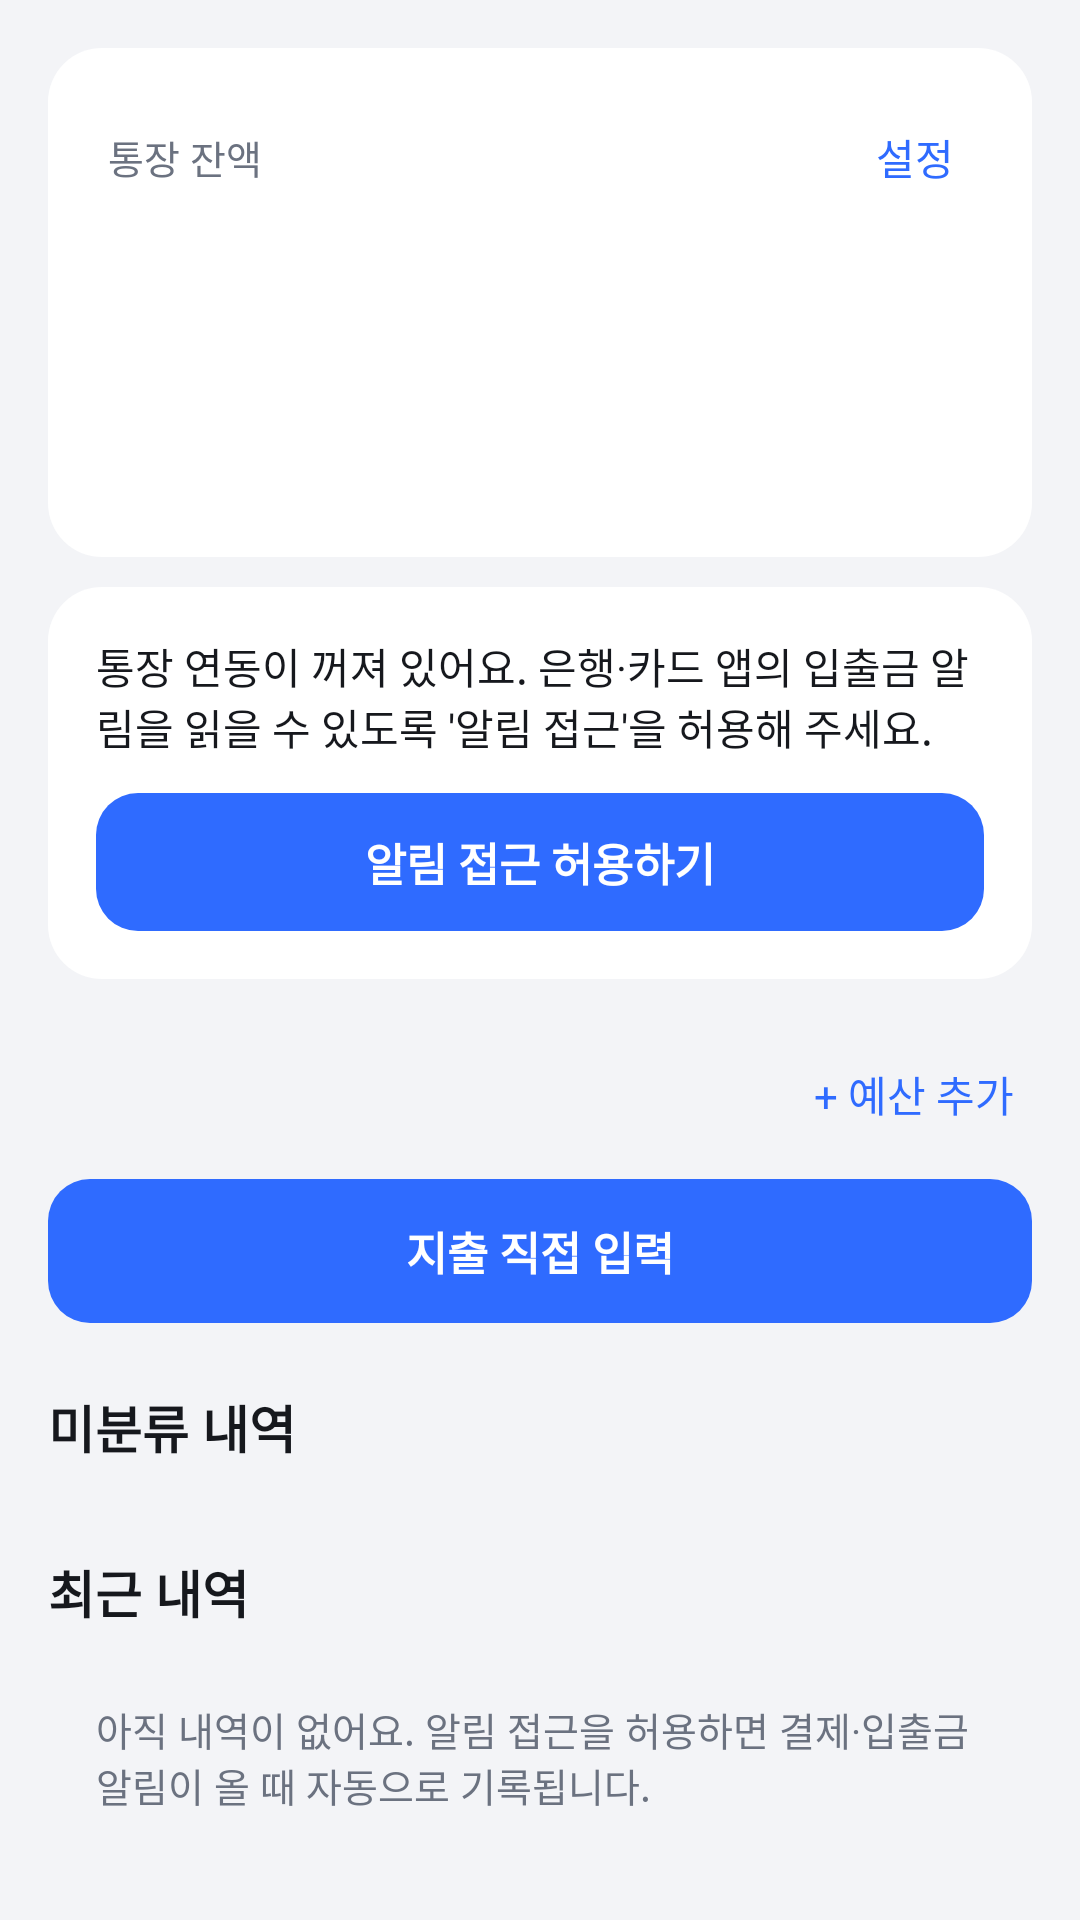

Reconstruct the res/layout file that produces this screen, plus the resources it refers to.
<!-- AndroidManifest.xml: application theme AppTheme -->
<!-- res/layout/activity_main.xml -->
<ScrollView xmlns:android="http://schemas.android.com/apk/res/android"
    android:layout_width="match_parent"
    android:layout_height="match_parent"
    android:fillViewport="true"
    android:fitsSystemWindows="true">

    <LinearLayout
        android:layout_width="match_parent"
        android:layout_height="wrap_content"
        android:orientation="vertical"
        android:padding="16dp">

        <LinearLayout
            android:id="@+id/balance_card"
            android:layout_width="match_parent"
            android:layout_height="wrap_content"
            android:background="@drawable/card_bg"
            android:orientation="vertical"
            android:padding="20dp">

            <LinearLayout
                android:layout_width="match_parent"
                android:layout_height="wrap_content"
                android:gravity="center_vertical"
                android:orientation="horizontal">

                <TextView
                    android:layout_width="0dp"
                    android:layout_height="wrap_content"
                    android:layout_weight="1"
                    android:text="통장 잔액"
                    android:textColor="@color/sub"
                    android:textSize="13sp" />

                <TextView
                    android:id="@+id/btn_settings"
                    android:layout_width="wrap_content"
                    android:layout_height="wrap_content"
                    android:padding="6dp"
                    android:text="설정"
                    android:textColor="@color/accent"
                    android:textSize="14sp" />
            </LinearLayout>

            <TextView
                android:id="@+id/balance"
                android:layout_width="match_parent"
                android:layout_height="wrap_content"
                android:layout_marginTop="4dp"
                android:textColor="@color/text"
                android:textSize="32sp"
                android:textStyle="bold" />

            <TextView
                android:id="@+id/balance_sub"
                android:layout_width="match_parent"
                android:layout_height="wrap_content"
                android:layout_marginTop="4dp"
                android:textColor="@color/sub"
                android:textSize="12sp" />

            <TextView
                android:id="@+id/summary"
                android:layout_width="match_parent"
                android:layout_height="wrap_content"
                android:layout_marginTop="12dp"
                android:lineSpacingExtra="3dp"
                android:textColor="@color/text"
                android:textSize="13sp" />
        </LinearLayout>

        <LinearLayout
            android:id="@+id/access_banner"
            android:layout_width="match_parent"
            android:layout_height="wrap_content"
            android:layout_marginTop="10dp"
            android:background="@drawable/card_bg"
            android:orientation="vertical"
            android:padding="16dp">

            <TextView
                android:layout_width="match_parent"
                android:layout_height="wrap_content"
                android:text="통장 연동이 꺼져 있어요. 은행·카드 앱의 입출금 알림을 읽을 수 있도록 '알림 접근'을 허용해 주세요."
                android:textColor="@color/text"
                android:textSize="14sp" />

            <TextView
                android:id="@+id/btn_access"
                android:layout_width="match_parent"
                android:layout_height="wrap_content"
                android:layout_marginTop="12dp"
                android:background="@drawable/btn_bg"
                android:gravity="center"
                android:padding="12dp"
                android:text="알림 접근 허용하기"
                android:textColor="#FFFFFF"
                android:textSize="15sp"
                android:textStyle="bold" />
        </LinearLayout>

        <LinearLayout
            android:layout_width="match_parent"
            android:layout_height="wrap_content"
            android:layout_marginTop="22dp"
            android:layout_marginBottom="8dp"
            android:gravity="center_vertical"
            android:orientation="horizontal">

            <TextView
                android:id="@+id/period"
                android:layout_width="0dp"
                android:layout_height="wrap_content"
                android:layout_weight="1"
                android:textColor="@color/text"
                android:textSize="17sp"
                android:textStyle="bold" />

            <TextView
                android:id="@+id/btn_add_budget"
                android:layout_width="wrap_content"
                android:layout_height="wrap_content"
                android:padding="6dp"
                android:text="+ 예산 추가"
                android:textColor="@color/accent"
                android:textSize="14sp" />
        </LinearLayout>

        <LinearLayout
            android:id="@+id/budgets"
            android:layout_width="match_parent"
            android:layout_height="wrap_content"
            android:orientation="vertical" />

        <TextView
            android:id="@+id/btn_add_tx"
            android:layout_width="match_parent"
            android:layout_height="wrap_content"
            android:layout_marginTop="4dp"
            android:background="@drawable/btn_bg"
            android:gravity="center"
            android:padding="13dp"
            android:text="지출 직접 입력"
            android:textColor="#FFFFFF"
            android:textSize="15sp"
            android:textStyle="bold" />

        <TextView
            android:id="@+id/unassigned_title"
            android:layout_width="match_parent"
            android:layout_height="wrap_content"
            android:layout_marginTop="22dp"
            android:layout_marginBottom="8dp"
            android:text="미분류 내역"
            android:textColor="@color/text"
            android:textSize="17sp"
            android:textStyle="bold" />

        <LinearLayout
            android:id="@+id/unassigned"
            android:layout_width="match_parent"
            android:layout_height="wrap_content"
            android:orientation="vertical" />

        <TextView
            android:layout_width="match_parent"
            android:layout_height="wrap_content"
            android:layout_marginTop="22dp"
            android:layout_marginBottom="8dp"
            android:text="최근 내역"
            android:textColor="@color/text"
            android:textSize="17sp"
            android:textStyle="bold" />

        <LinearLayout
            android:id="@+id/recent"
            android:layout_width="match_parent"
            android:layout_height="wrap_content"
            android:orientation="vertical" />

        <TextView
            android:id="@+id/recent_empty"
            android:layout_width="match_parent"
            android:layout_height="wrap_content"
            android:padding="16dp"
            android:text="아직 내역이 없어요. 알림 접근을 허용하면 결제·입출금 알림이 올 때 자동으로 기록됩니다."
            android:textColor="@color/sub"
            android:textSize="13sp" />
    </LinearLayout>
</ScrollView>
<!-- resources referenced by this layout -->
<resources>
  <color name="accent">#2F6BFF</color>
  <color name="sub">#6B7280</color>
  <color name="text">#16181D</color>
  <!-- drawable btn_bg (drawable) -->
  <ripple xmlns:android="http://schemas.android.com/apk/res/android" android:color="#33888888">
      <item>
          <shape>
              <solid android:color="@color/accent" />
              <corners android:radius="14dp" />
          </shape>
      </item>
  </ripple>
  <!-- drawable card_bg (drawable) -->
  <shape xmlns:android="http://schemas.android.com/apk/res/android">
      <solid android:color="@color/card" />
      <corners android:radius="18dp" />
  </shape>
  <style name="AppTheme" parent="android:Theme.DeviceDefault.DayNight">
          <item name="android:windowActionBar">false</item>
          <item name="android:windowNoTitle">true</item>
          <item name="android:windowBackground">@color/bg</item>
          <item name="android:statusBarColor">@color/bg</item>
          <item name="android:navigationBarColor">@color/bg</item>
          <item name="android:windowLightStatusBar">true</item>
          <item name="android:colorAccent">@color/accent</item>
      </style>
  <color name="card">#FFFFFF</color>
  <color name="bg">#F3F4F7</color>
</resources>
